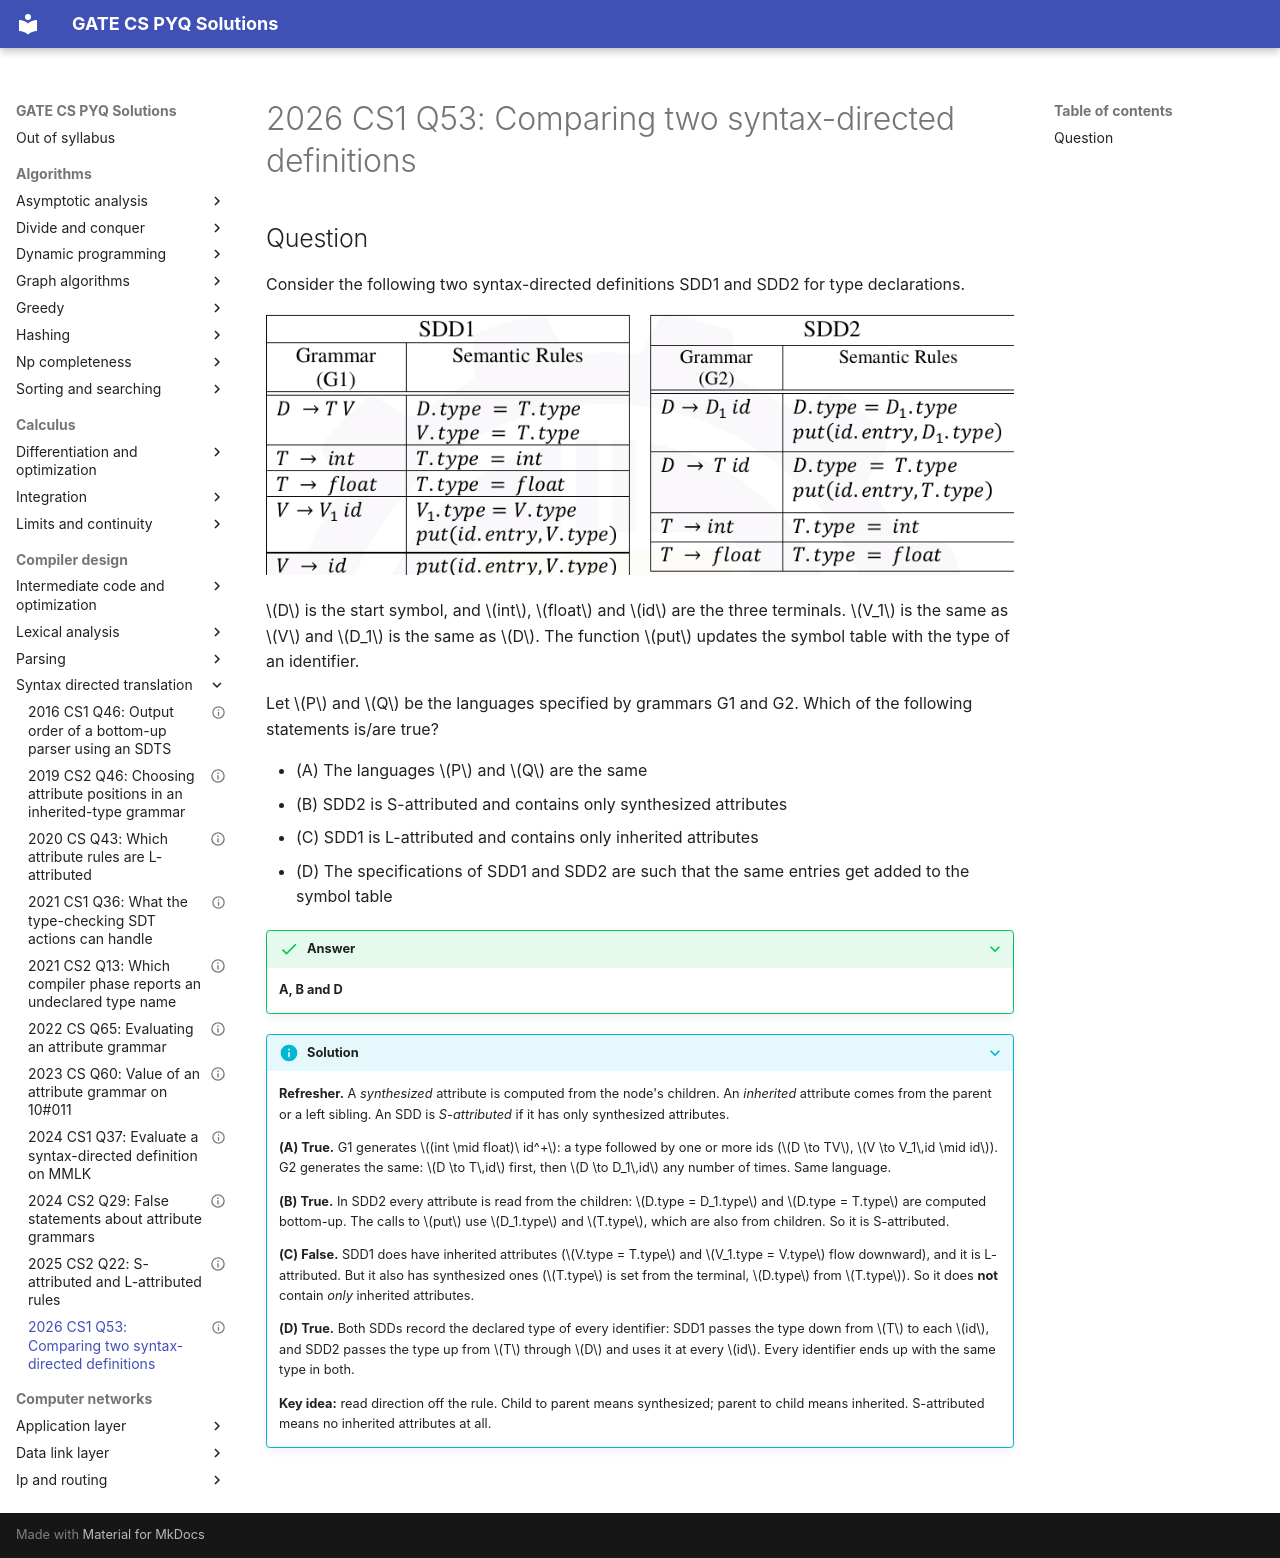

repository: saheenusman/GATE-PYQs · page: compiler-design/syntax-directed-translation/2026-set1-q53/index.html · generator: mkdocs

---
title: "2026 CS1 Q53: Comparing two syntax-directed definitions"
year: 2026
set: 1
paper: CS1
q_no: 53
subject: compiler-design
topic: syntax-directed-translation
also: []
marks: 2
type: MSQ
official_answer: "A;B;D"
status: verified
---

# 2026 CS1 Q53: Comparing two syntax-directed definitions

## Question

Consider the following two syntax-directed definitions SDD1 and SDD2 for type declarations.

![SDD1 on grammar G1: D to T V with D.type = T.type, V.type = T.type; T to int, T to float; V to V1 id with V1.type = V.type and put(id.entry, V.type); V to id with put(id.entry, V.type). SDD2 on grammar G2: D to D1 id with D.type = D1.type and put(id.entry, D1.type); D to T id with D.type = T.type and put(id.entry, T.type); T to int; T to float](../../assets/2026/set1-q53.png)

$D$ is the start symbol, and $int$, $float$ and $id$ are the three terminals. $V_1$ is the same as $V$ and $D_1$ is the same as $D$. The function $put$ updates the symbol table with the type of an identifier.

Let $P$ and $Q$ be the languages specified by grammars G1 and G2. Which of the following statements is/are true?

- (A) The languages $P$ and $Q$ are the same
- (B) SDD2 is S-attributed and contains only synthesized attributes
- (C) SDD1 is L-attributed and contains only inherited attributes
- (D) The specifications of SDD1 and SDD2 are such that the same entries get added to the symbol table

<details class="success" markdown="1">
<summary>Answer</summary>

**A, B and D**

</details>

<details class="info" markdown="1">
<summary>Solution</summary>

**Refresher.** A *synthesized* attribute is computed from the node's children. An *inherited* attribute comes from the parent or a left sibling. An SDD is *S-attributed* if it has only synthesized attributes.

**(A) True.** G1 generates $(int \mid float)\ id^+$: a type followed by one or more ids ($D \to TV$, $V \to V_1\,id \mid id$). G2 generates the same: $D \to T\,id$ first, then $D \to D_1\,id$ any number of times. Same language.

**(B) True.** In SDD2 every attribute is read from the children: $D.type = D_1.type$ and $D.type = T.type$ are computed bottom-up. The calls to $put$ use $D_1.type$ and $T.type$, which are also from children. So it is S-attributed.

**(C) False.** SDD1 does have inherited attributes ($V.type = T.type$ and $V_1.type = V.type$ flow downward), and it is L-attributed. But it also has synthesized ones ($T.type$ is set from the terminal, $D.type$ from $T.type$). So it does **not** contain *only* inherited attributes.

**(D) True.** Both SDDs record the declared type of every identifier: SDD1 passes the type down from $T$ to each $id$, and SDD2 passes the type up from $T$ through $D$ and uses it at every $id$. Every identifier ends up with the same type in both.

**Key idea:** read direction off the rule. Child to parent means synthesized; parent to child means inherited. S-attributed means no inherited attributes at all.

</details>
